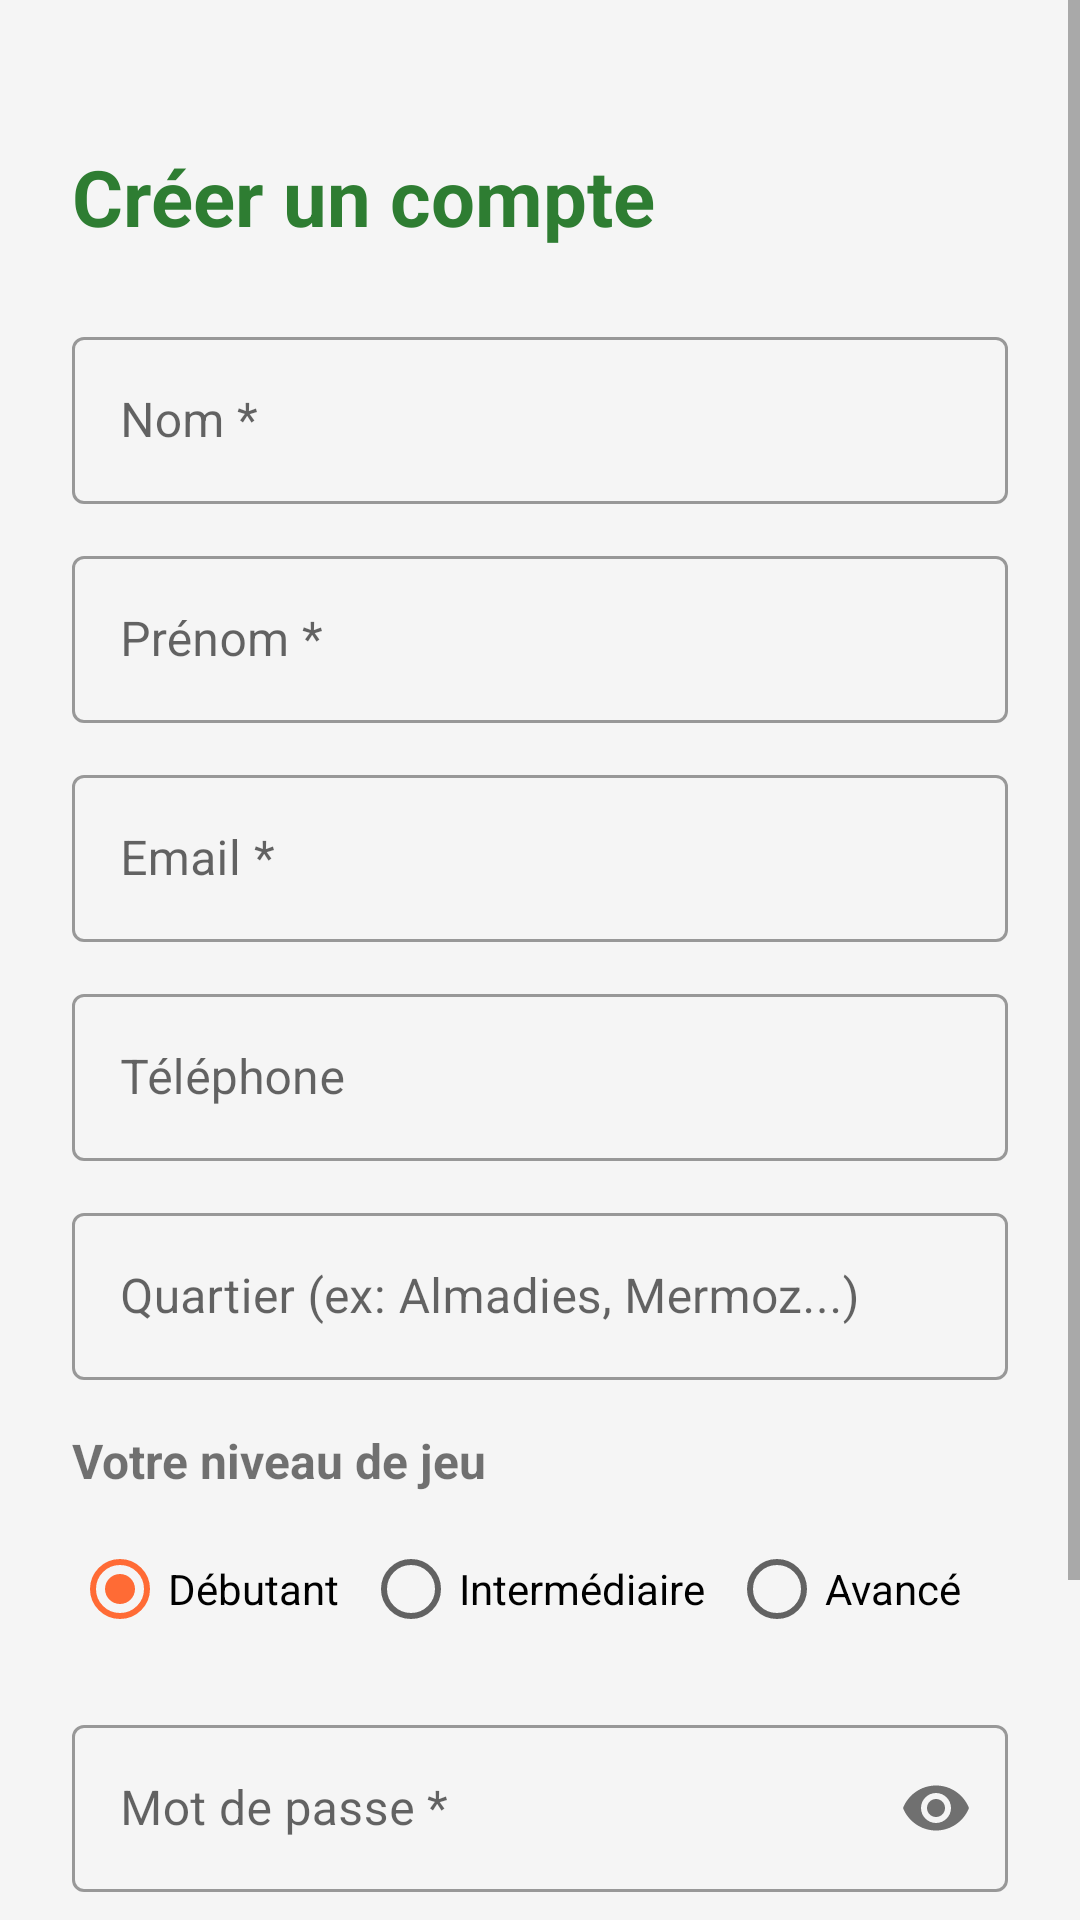

Reconstruct the res/layout file that produces this screen, plus the resources it refers to.
<!-- AndroidManifest.xml: application theme Theme.PadelDakar -->
<!-- res/layout/activity_register.xml -->
<?xml version="1.0" encoding="utf-8"?>
<ScrollView xmlns:android="http://schemas.android.com/apk/res/android"
    xmlns:app="http://schemas.android.com/apk/res-auto"
    android:layout_width="match_parent"
    android:layout_height="match_parent"
    android:background="#F5F5F5">

    <LinearLayout
        android:layout_width="match_parent"
        android:layout_height="wrap_content"
        android:orientation="vertical"
        android:padding="24dp">

        <TextView
            android:layout_width="wrap_content"
            android:layout_height="wrap_content"
            android:text="Créer un compte"
            android:textSize="26sp"
            android:textStyle="bold"
            android:textColor="#2E7D32"
            android:layout_marginTop="24dp"
            android:layout_marginBottom="24dp" />

        <com.google.android.material.textfield.TextInputLayout
            android:layout_width="match_parent"
            android:layout_height="wrap_content"
            android:hint="Nom *"
            style="@style/Widget.MaterialComponents.TextInputLayout.OutlinedBox"
            android:layout_marginBottom="12dp">
            <com.google.android.material.textfield.TextInputEditText
                android:id="@+id/etNom"
                android:layout_width="match_parent"
                android:layout_height="wrap_content" />
        </com.google.android.material.textfield.TextInputLayout>

        <com.google.android.material.textfield.TextInputLayout
            android:layout_width="match_parent"
            android:layout_height="wrap_content"
            android:hint="Prénom *"
            style="@style/Widget.MaterialComponents.TextInputLayout.OutlinedBox"
            android:layout_marginBottom="12dp">
            <com.google.android.material.textfield.TextInputEditText
                android:id="@+id/etPrenom"
                android:layout_width="match_parent"
                android:layout_height="wrap_content" />
        </com.google.android.material.textfield.TextInputLayout>

        <com.google.android.material.textfield.TextInputLayout
            android:layout_width="match_parent"
            android:layout_height="wrap_content"
            android:hint="Email *"
            style="@style/Widget.MaterialComponents.TextInputLayout.OutlinedBox"
            android:layout_marginBottom="12dp">
            <com.google.android.material.textfield.TextInputEditText
                android:id="@+id/etEmail"
                android:layout_width="match_parent"
                android:layout_height="wrap_content"
                android:inputType="textEmailAddress" />
        </com.google.android.material.textfield.TextInputLayout>

        <com.google.android.material.textfield.TextInputLayout
            android:layout_width="match_parent"
            android:layout_height="wrap_content"
            android:hint="Téléphone"
            style="@style/Widget.MaterialComponents.TextInputLayout.OutlinedBox"
            android:layout_marginBottom="12dp">
            <com.google.android.material.textfield.TextInputEditText
                android:id="@+id/etTelephone"
                android:layout_width="match_parent"
                android:layout_height="wrap_content"
                android:inputType="phone" />
        </com.google.android.material.textfield.TextInputLayout>

        <com.google.android.material.textfield.TextInputLayout
            android:layout_width="match_parent"
            android:layout_height="wrap_content"
            android:hint="Quartier (ex: Almadies, Mermoz...)"
            style="@style/Widget.MaterialComponents.TextInputLayout.OutlinedBox"
            android:layout_marginBottom="16dp">
            <com.google.android.material.textfield.TextInputEditText
                android:id="@+id/etQuartier"
                android:layout_width="match_parent"
                android:layout_height="wrap_content" />
        </com.google.android.material.textfield.TextInputLayout>

        <TextView
            android:layout_width="wrap_content"
            android:layout_height="wrap_content"
            android:text="Votre niveau de jeu"
            android:textStyle="bold"
            android:textSize="16sp"
            android:layout_marginBottom="8dp" />

        <RadioGroup
            android:id="@+id/rgNiveau"
            android:layout_width="match_parent"
            android:layout_height="wrap_content"
            android:orientation="horizontal"
            android:layout_marginBottom="16dp">

            <RadioButton
                android:id="@+id/rbDebutant"
                android:layout_width="wrap_content"
                android:layout_height="wrap_content"
                android:text="Débutant"
                android:checked="true" />

            <RadioButton
                android:id="@+id/rbIntermediaire"
                android:layout_width="wrap_content"
                android:layout_height="wrap_content"
                android:text="Intermédiaire"
                android:layout_marginStart="8dp" />

            <RadioButton
                android:id="@+id/rbAvance"
                android:layout_width="wrap_content"
                android:layout_height="wrap_content"
                android:text="Avancé"
                android:layout_marginStart="8dp" />
        </RadioGroup>

        <com.google.android.material.textfield.TextInputLayout
            android:layout_width="match_parent"
            android:layout_height="wrap_content"
            android:hint="Mot de passe *"
            style="@style/Widget.MaterialComponents.TextInputLayout.OutlinedBox"
            app:passwordToggleEnabled="true"
            android:layout_marginBottom="24dp">
            <com.google.android.material.textfield.TextInputEditText
                android:id="@+id/etMotDePasse"
                android:layout_width="match_parent"
                android:layout_height="wrap_content"
                android:inputType="textPassword" />
        </com.google.android.material.textfield.TextInputLayout>

        <Button
            android:id="@+id/btnInscription"
            android:layout_width="match_parent"
            android:layout_height="wrap_content"
            android:text="Créer mon compte"
            android:backgroundTint="#2E7D32"
            android:layout_marginBottom="16dp" />

        <TextView
            android:id="@+id/tvConnexion"
            android:layout_width="wrap_content"
            android:layout_height="wrap_content"
            android:text="Déjà un compte ? Se connecter"
            android:textColor="#2E7D32"
            android:padding="8dp"
            android:layout_gravity="center" />

    </LinearLayout>
</ScrollView>
<!-- resources referenced by this layout -->
<resources>
  <style name="Theme.PadelDakar" parent="Theme.MaterialComponents.DayNight.NoActionBar">
          <item name="colorPrimary">#2E7D32</item>
          <item name="colorPrimaryVariant">#1B5E20</item>
          <item name="colorOnPrimary">#FFFFFF</item>
          <item name="colorSecondary">#FF6B35</item>
          <item name="colorOnSecondary">#FFFFFF</item>
      </style>
</resources>
